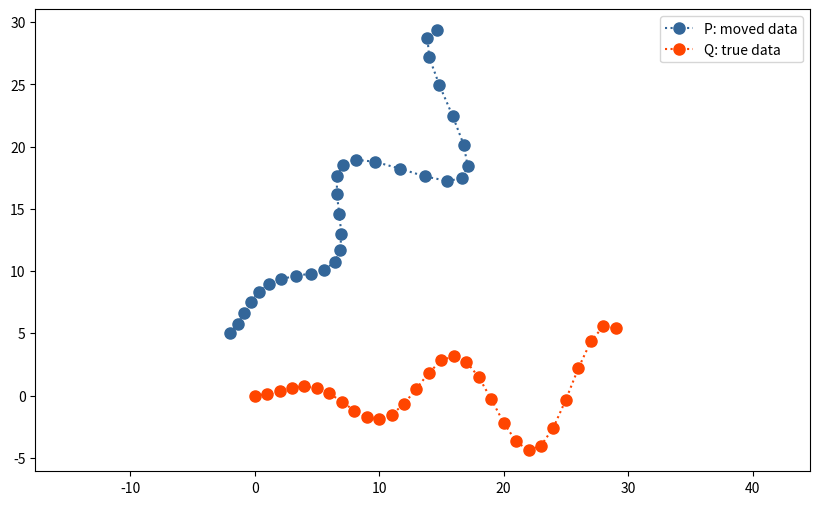
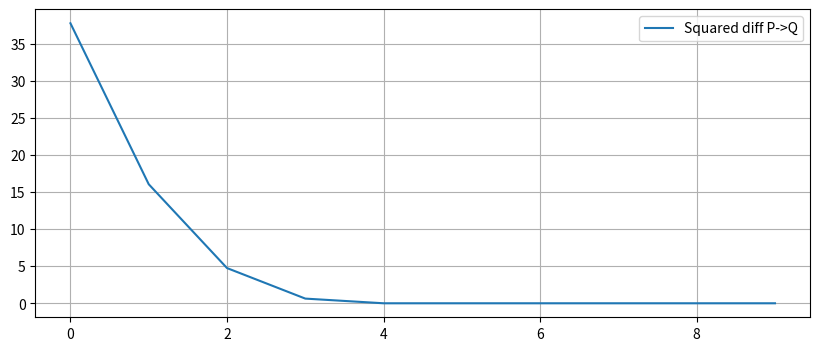
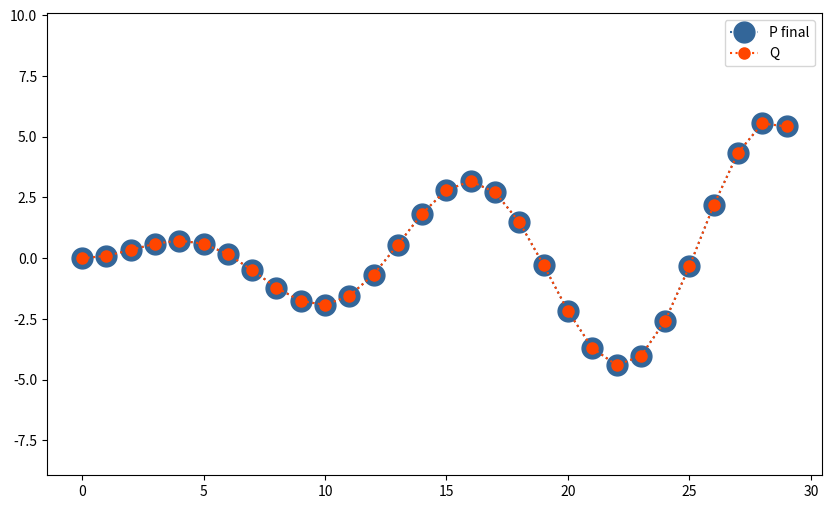
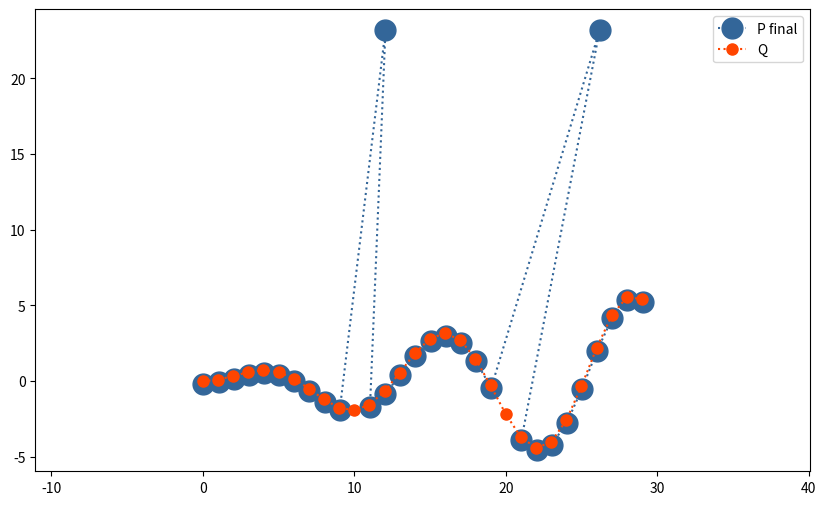

Write the Python code that produced these figures, in order.
import sys
import numpy as np
import matplotlib.pyplot as plt
from matplotlib import animation, rc
from math import sin, cos, atan2, pi


# Visualisierung

def plot_data(data_1, data_2, label_1, label_2, markersize_1=8, markersize_2=8):
    fig = plt.figure(figsize=(10, 6))
    ax = fig.add_subplot(111)
    ax.axis('equal')
    if data_1 is not None:
        x_p, y_p = data_1
        ax.plot(x_p, y_p, color='#336699', markersize=markersize_1, marker='o', linestyle=":", label=label_1)
    if data_2 is not None:
        x_q, y_q = data_2
        ax.plot(x_q, y_q, color='orangered', markersize=markersize_2, marker='o', linestyle=":", label=label_2)
    ax.legend()
    return ax

def plot_values(values, label):
    fig = plt.figure(figsize=(10, 4))
    ax = fig.add_subplot(111)
    ax.plot(values, label=label)
    ax.legend()
    ax.grid(True)
    plt.show()
    
def animate_results(P_values, Q, corresp_values, xlim, ylim):
    """A function used to animate the iterative processes we use."""
    fig = plt.figure(figsize=(10, 6))
    anim_ax = fig.add_subplot(111)
    anim_ax.set(xlim=xlim, ylim=ylim)
    anim_ax.set_aspect('equal')
    plt.close()
    x_q, y_q = Q
    # draw initial correspondeces
    corresp_lines = []
    for i, j in correspondences:
        corresp_lines.append(anim_ax.plot([], [], 'grey')[0])
    # Prepare Q data.
    Q_line, = anim_ax.plot(x_q, y_q, 'o', color='orangered')
    # prepare empty line for moved data
    P_line, = anim_ax.plot([], [], 'o', color='#336699')
    
    def draw_inc_corresp(points_from, points_to, correspondences):
        for corr_idx, (i, j) in enumerate(correspondences):
            x = [points_from[0, i], points_to[0, j]]
            y = [points_from[1, i], points_to[1, j]]
            corresp_lines[corr_idx].set_data(x, y)


# Test Values

# initialize pertrubation rotation
angle = pi / 4
R_true = np.array([[cos(angle), -sin(angle)], 
                   [sin(angle),  cos(angle)]])
t_true = np.array([[-2], [5]])

# Generate data as a list of 2d points
num_points = 30
true_data = np.zeros((2, num_points))
true_data[0, :] = range(0, num_points)
true_data[1, :] = 0.2 * true_data[0, :] * np.sin(0.5 * true_data[0, :]) 
# Move the data
moved_data = R_true.dot(true_data) + t_true

# Assign to variables we use in formulas.
Q = true_data
P = moved_data

print(Q)

plot_data(moved_data, true_data, "P: moved data", "Q: true data")
plt.show()


# Corresponding closest point

def get_correspondence_indices(P, Q):
    """For each point in P find closest one in Q."""
    p_size = P.shape[1]
    q_size = Q.shape[1]
    correspondences = []
    for i in range(p_size):
        p_point = P[:, i]
        min_dist = sys.maxsize
        chosen_idx = -1
        for j in range(q_size):
            q_point = Q[:, j]
            dist = np.linalg.norm(q_point - p_point)
            if dist < min_dist:
                min_dist = dist
                chosen_idx = j
        correspondences.append((i, chosen_idx))
    return correspondences

def draw_correspondeces(P, Q, correspondences, ax):
    label_added = False
    for i, j in correspondences:
        x = [P[0, i], Q[0, j]]
        y = [P[1, i], Q[1, j]]
        if not label_added:
            ax.plot(x, y, color='grey', label='correpondences')
            label_added = True
        else:
            ax.plot(x, y, color='grey')
    ax.legend()


# Center Data

def center_data(data, exclude_indices=[]):
    reduced_data = np.delete(data, exclude_indices, axis=1)
    center = np.array([reduced_data.mean(axis=1)]).T
    return center, data - center


#Crossvariances

def compute_cross_covariance(P, Q, correspondences, kernel=lambda diff: 1.0):
    cov = np.zeros((2, 2))
    exclude_indices = []
    for i, j in correspondences:
        p_point = P[:, [i]]
        q_point = Q[:, [j]]
        weight = kernel(p_point - q_point)
        if weight < 0.01: exclude_indices.append(i)
        cov += weight * q_point.dot(p_point.T)
    return cov, exclude_indices


# Example

def icp_svd(P, Q, iterations=10, kernel=lambda diff: 1.0):
    """Perform ICP using SVD."""
    center_of_Q, Q_centered = center_data(Q)
    norm_values = []
    P_values = [P.copy()]
    P_copy = P.copy()
    corresp_values = []
    exclude_indices = []
    for i in range(iterations):
        center_of_P, P_centered = center_data(P_copy, exclude_indices=exclude_indices)
        correspondences = get_correspondence_indices(P_centered, Q_centered)
        corresp_values.append(correspondences)
        norm_values.append(np.linalg.norm(P_centered - Q_centered))
        cov, exclude_indices = compute_cross_covariance(P_centered, Q_centered, correspondences, kernel)
        U, S, V_T = np.linalg.svd(cov)
        R = U.dot(V_T)  
        t = center_of_Q - R.dot(center_of_P)  
        P_copy = R.dot(P_copy) + t
        P_values.append(P_copy)
    corresp_values.append(corresp_values[-1])
    return P_values, norm_values, corresp_values

P_values, norm_values, corresp_values = icp_svd(P, Q)

plot_values(norm_values, label="Squared diff P->Q")
ax = plot_data(P_values[-1], Q, label_1='P final', label_2='Q', markersize_1=15)
plt.show()
print(norm_values)
'''
animate_results(P_values, Q, corresp_values, xlim=(-5, 35), ylim=(-5, 35))
'''


# Kernel for outlierdetection

from functools import partial
def kernel(threshold, error):
    if np.linalg.norm(error) < threshold:
        return 1.0
    return 0.0

# Introduce an outlier.
P_outliers = P.copy()
P_outliers[:, 10] = np.array([-10, 30])
P_outliers[:, 20] = np.array([0, 40])
center_of_P_outliers = np.array([P_outliers.mean(axis=1)]).T
center_of_Q = np.array([Q.mean(axis=1)]).T
P_centered_outliers = P_outliers - center_of_P_outliers
Q_centered = Q - center_of_Q

P_values, norm_values, corresp_values = icp_svd(P_outliers, Q, kernel=partial(kernel, 10))

'''
plot_values(norm_values, label="Norm values")
'''

ax = plot_data(P_values[-1], Q, label_1='P final', label_2='Q', markersize_1=15)
plt.show()
